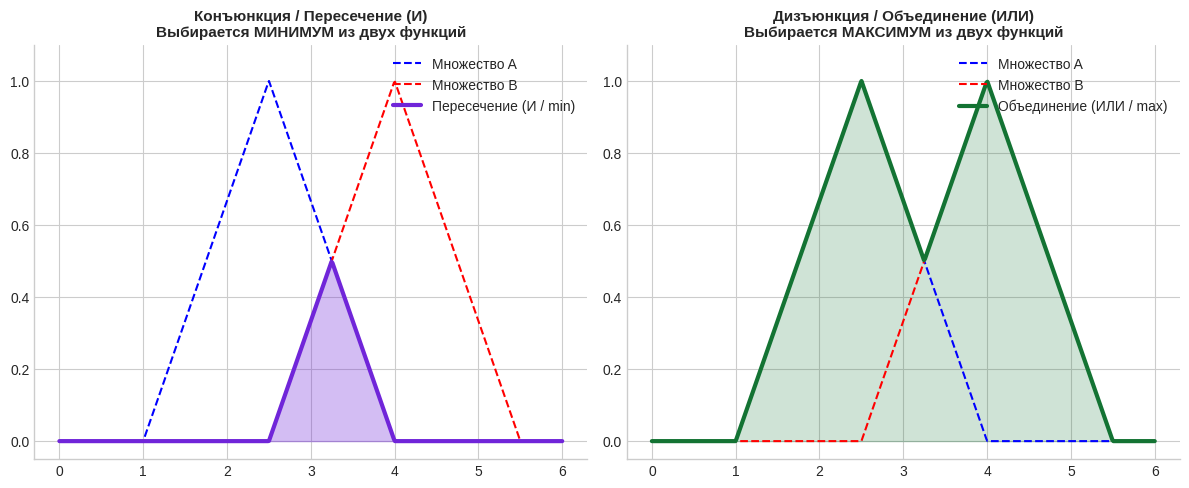

Reproduce this figure in Python.
import numpy as np
import matplotlib.pyplot as plt

try:
    plt.style.use('seaborn-v0_8-whitegrid')
except:
    try:
        plt.style.use('seaborn-whitegrid')
    except:
        pass

x = np.linspace(0, 6, 500)

# Define fuzzy set A (triangular)
yA = np.zeros_like(x)
for i, val in enumerate(x):
    if 1 <= val < 2.5:
        yA[i] = (val - 1) / 1.5
    elif 2.5 <= val <= 4:
        yA[i] = (4 - val) / 1.5

# Define fuzzy set B (triangular)
yB = np.zeros_like(x)
for i, val in enumerate(x):
    if 2.5 <= val < 4:
        yB[i] = (val - 2.5) / 1.5
    elif 4 <= val <= 5.5:
        yB[i] = (5.5 - val) / 1.5

# Min (Intersection)
y_min = np.minimum(yA, yB)

# Max (Union)
y_max = np.maximum(yA, yB)

fig, (ax1, ax2) = plt.subplots(1, 2, figsize=(12, 5), dpi=150)

# Left plot: Min / AND
ax1.plot(x, yA, 'b--', linewidth=1.5, label='Множество A')
ax1.plot(x, yB, 'r--', linewidth=1.5, label='Множество B')
ax1.plot(x, y_min, color='#7025d9', linewidth=3, label='Пересечение (И / min)')
ax1.fill_between(x, y_min, color='#7025d9', alpha=0.3)
ax1.set_title('Конъюнкция / Пересечение (И)\nВыбирается МИНИМУМ из двух функций', fontsize=11, fontweight='bold')
ax1.set_ylim(-0.05, 1.1)
ax1.legend(loc='upper right')
ax1.spines['top'].set_visible(False)
ax1.spines['right'].set_visible(False)

# Right plot: Max / OR
ax2.plot(x, yA, 'b--', linewidth=1.5, label='Множество A')
ax2.plot(x, yB, 'r--', linewidth=1.5, label='Множество B')
ax2.plot(x, y_max, color='#137333', linewidth=3, label='Объединение (ИЛИ / max)')
ax2.fill_between(x, y_max, color='#137333', alpha=0.2)
ax2.set_title('Дизъюнкция / Объединение (ИЛИ)\nВыбирается МАКСИМУМ из двух функций', fontsize=11, fontweight='bold')
ax2.set_ylim(-0.05, 1.1)
ax2.legend(loc='upper right')
ax2.spines['top'].set_visible(False)
ax2.spines['right'].set_visible(False)

plt.tight_layout()
plt.savefig(r'D:\Me\ТПР\fuzzy_min_max.png', dpi=150)
plt.close()
print("Min/Max comparison graph generated successfully!")
